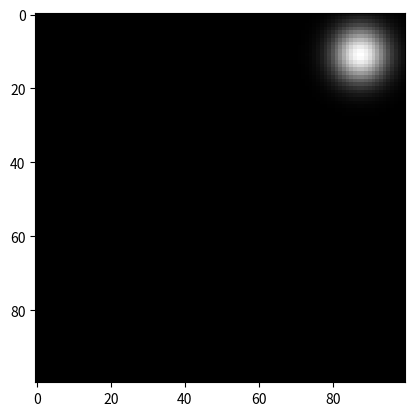

Python code for this plot:
import numpy as np
import matplotlib.pyplot as plt

'''

このコードでは、まず2次元空間の大きさと格子点間の距離を定義します。次に、np.meshgrid()を用いてxとyの座標のグリッドを作成します。

次に、np.random.uniform()を用いて、ビーズの中心を表すランダムなx、y座標を生成しています。また、ビーズの直径も指定します。

このコードでは、ビーズの中心からのグリッド上の各点の距離を距離の公式を使って計算しています。次に、np.exp(-dist**2 / (2 * (bead_diameter/2)**2)) 
という式で、指定した直径のビーズを中心とするガウス関数を作成します。 

最後に、plt.imshow()を用いて、結果の画像をプロットする。cmap='gray' 引数は、画像がグレースケールであることを指定します。



蛍光ビーズから発せられる光の強度分布のモデル化には、一般的にガウス関数が使用される。蛍光ビーズから放射される光の強度は、ビーズの中心からの距離の関数として減少する。
ガウス関数は、この強度分布を表現できる滑らかで連続的な関数である。

蛍光ビーズに光を当てると、光はビーズ内の蛍光分子と相互作用して、より高いエネルギー状態に励起される。この分子が基底状態に戻ると、特定の波長で光を放出する。
発光量はビーズ内の蛍光分子の数に比例し、それはビーズの体積に比例する。したがって、放出される光の強度はビーズの中心部で最も高く、中心部からの距離の関数として減少する。

蛍光ビーズから放射される光の強度分布をガウス関数でモデル化することで、実際の蛍光ビーズの外観をシミュレートし、さまざまな条件下でのビーズの挙動を調べるために利用することができる。
'''

# Define the size of the 2D space and the distance between grid points
x_size = y_size = 100
grid_step = 1

# Create a grid of x and y coordinates
x_grid, y_grid = np.meshgrid(np.arange(0, x_size, grid_step), np.arange(0, y_size, grid_step))

# Generate a random x and y coordinate for the center of the bead
bead_x = np.random.uniform(0, x_size)
bead_y = np.random.uniform(0, y_size)

# Define the diameter of the bead
bead_diameter = 10

# Calculate the distance of each point on the grid from the center of the bead
dist = np.sqrt((x_grid - bead_x)**2 + (y_grid - bead_y)**2)

# Create a Gaussian function centered at the bead with the specified diameter
gaussian = np.exp(-dist**2 / (2 * (bead_diameter/2)**2))

# Plot the resulting image
plt.imshow(gaussian, cmap='gray')
plt.show()
